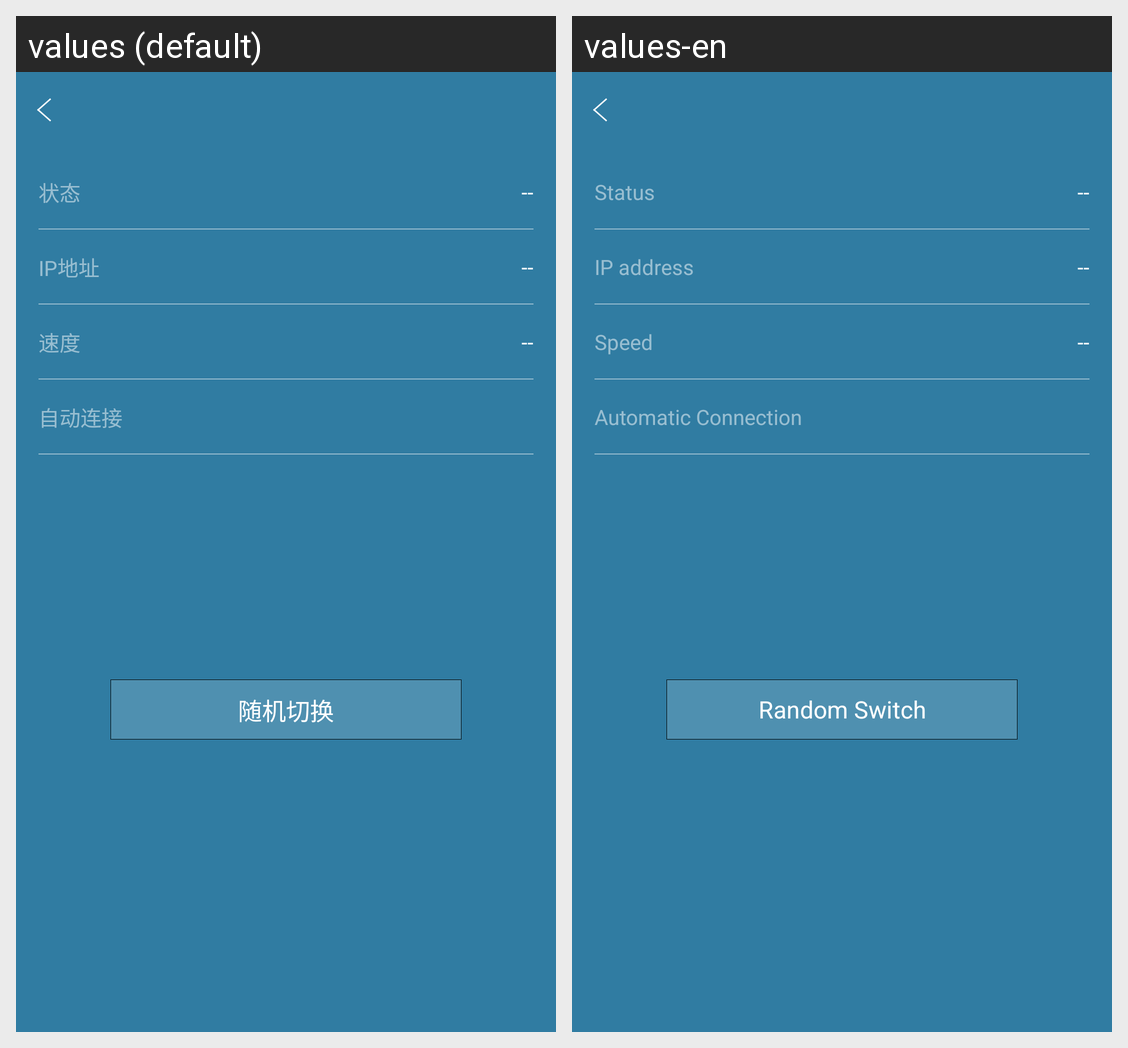

This grid shows one Android layout under two languages. Give, for every string resource on the screen, its name, the default text and each shown locale's text.
Android screen res/layout/fragment_nodeconnectsetdetail.xml rendered under 2 locales, left to right: values (default), values-en. Device: Nexus 5 (rendered at 1080×1920; each locale shown at half size, 540×960, under a caption strip naming it); theme AppTheme.NoActionBar.
Strings drawn on this screen, with the default value and each locale's value (text and hints the layout hard-codes, and strings that could not be matched under every locale, appear in the picture but are not listed):

status
  values: 状态
  values-en: Status

ipaddress
  values: IP地址
  values-en: IP address

speed
  values: 速度
  values-en: Speed

autoconnect
  values: 自动连接
  values-en: Automatic Connection

changerandom
  values: 随机切换
  values-en: Random Switch
